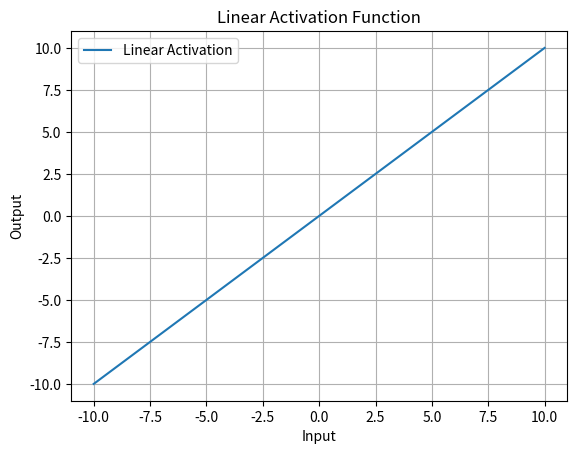
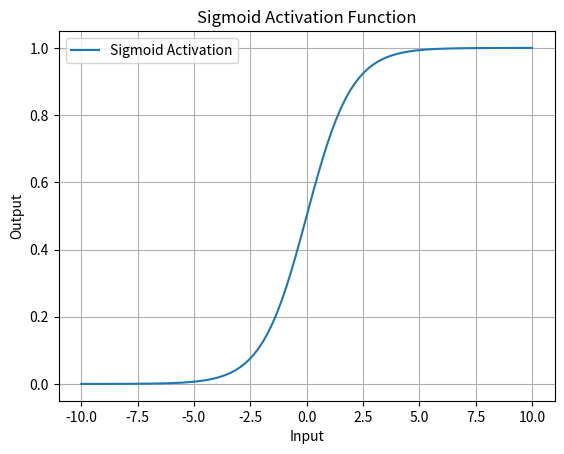
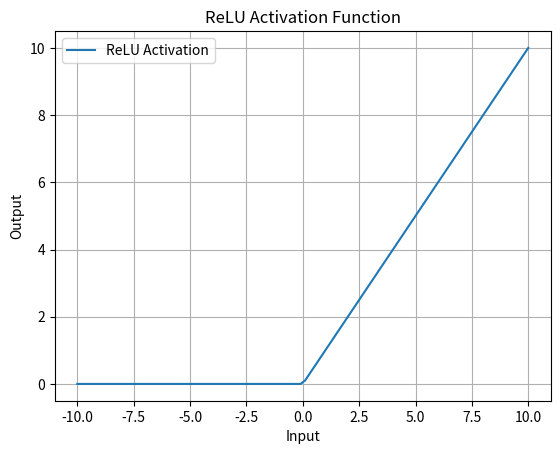

Generate these figures, in order, with matplotlib:
import numpy as np
import matplotlib.pyplot as plt

# Define the linear activation function
def linear(x):
    return x

# Generate x values
x = np.linspace(-10, 10, 100)

# Plot
plt.figure()
plt.plot(x, linear(x), label='Linear Activation')
plt.title('Linear Activation Function')
plt.xlabel('Input')
plt.ylabel('Output')
plt.legend()
plt.grid(True)
plt.savefig('linear_activation.png')
plt.close()

# Define the sigmoid activation function
def sigmoid(x):
    return 1 / (1 + np.exp(-x))

# Plot
plt.figure()
plt.plot(x, sigmoid(x), label='Sigmoid Activation')
plt.title('Sigmoid Activation Function')
plt.xlabel('Input')
plt.ylabel('Output')
plt.legend()
plt.grid(True)
plt.savefig('sigmoid_activation.png')
plt.close()

# Define the ReLU activation function
def relu(x):
    return np.maximum(0, x)

# Plot
plt.figure()
plt.plot(x, relu(x), label='ReLU Activation')
plt.title('ReLU Activation Function')
plt.xlabel('Input')
plt.ylabel('Output')
plt.legend()
plt.grid(True)
plt.savefig('relu_activation.png')
plt.close()
